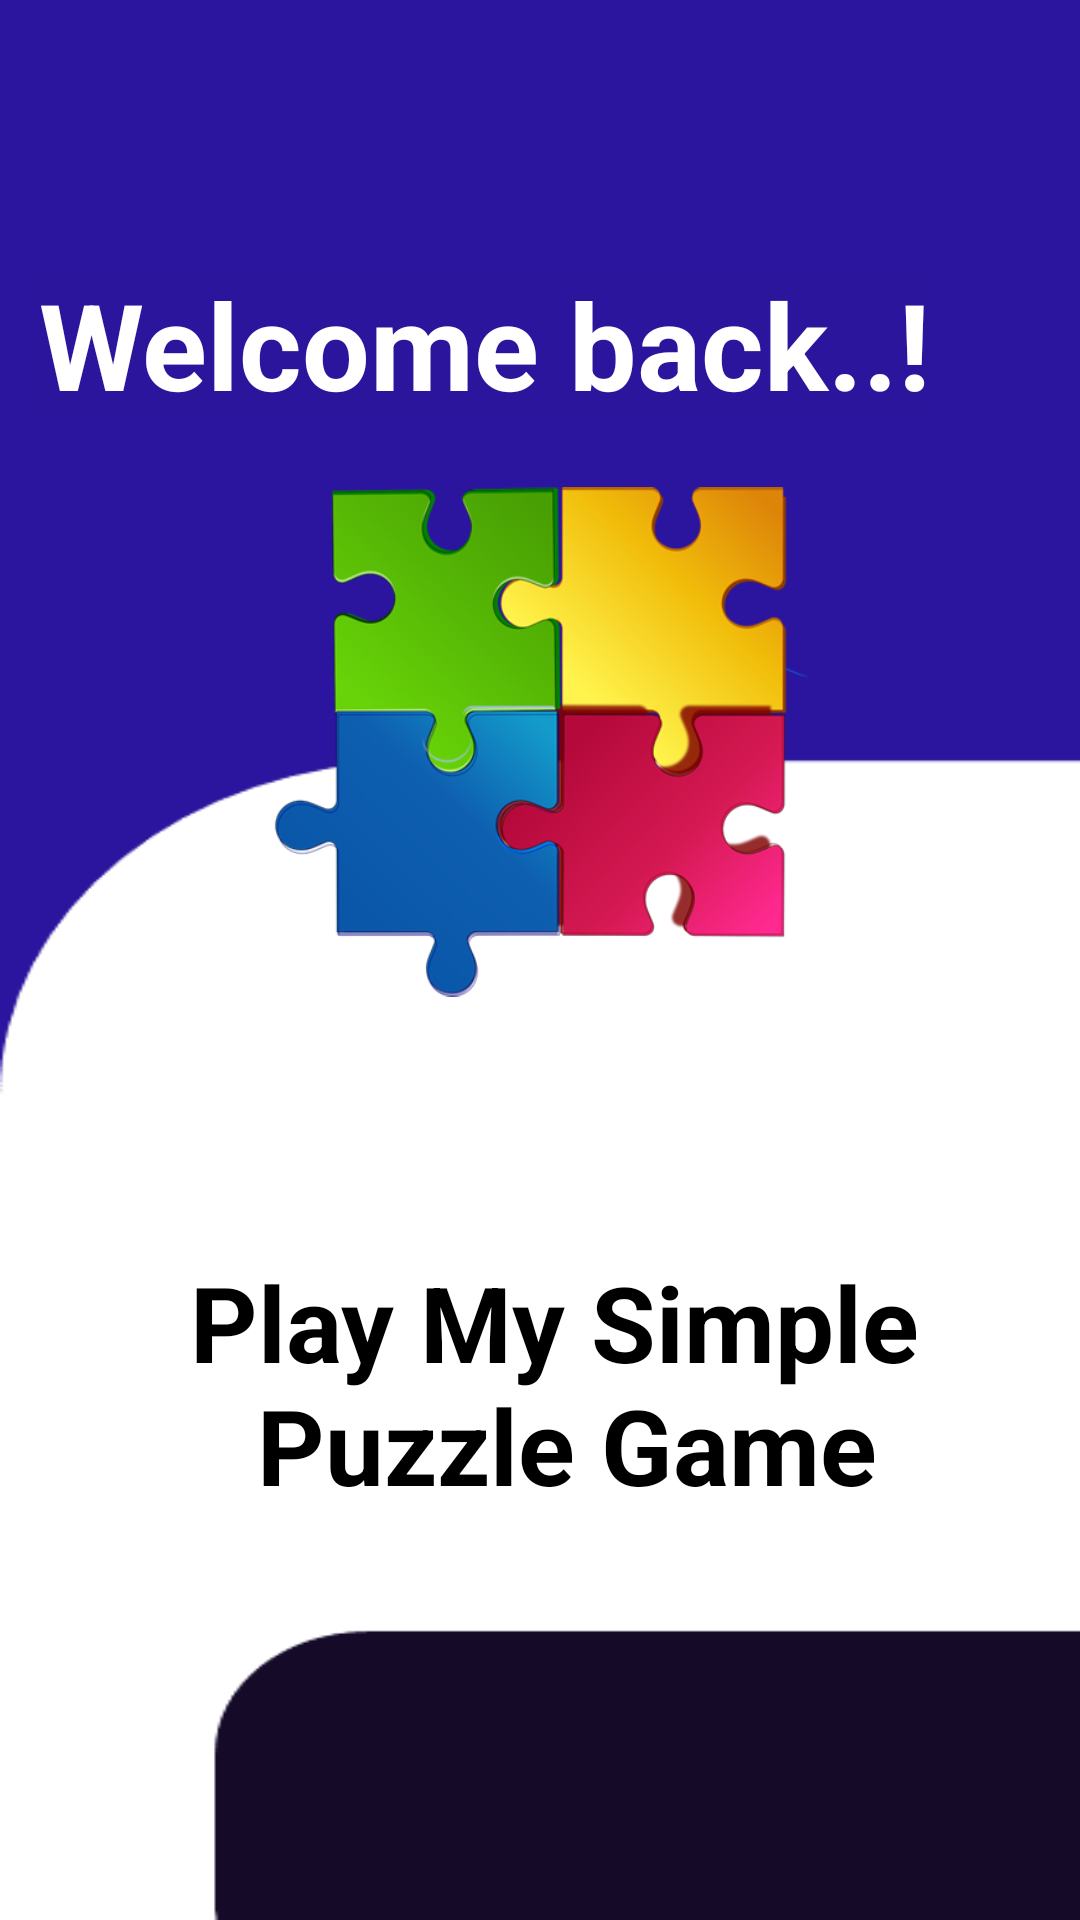

Android layout source for this screen:
<!-- AndroidManifest.xml: application theme Theme.Project30OfAndroidDev_ColorMyView -->
<!-- res/layout/activity_main.xml -->
<?xml version="1.0" encoding="utf-8"?>
<androidx.constraintlayout.widget.ConstraintLayout xmlns:android="http://schemas.android.com/apk/res/android"
    xmlns:app="http://schemas.android.com/apk/res-auto"
    xmlns:tools="http://schemas.android.com/tools"
    android:layout_width="match_parent"
    android:layout_height="match_parent"
    android:background="@drawable/splash_screen"
    tools:context=".MainActivity">

    <TextView
        android:id="@+id/textView3"
        style="@style/whiteBox"
        android:layout_width="wrap_content"
        android:layout_height="wrap_content"
        android:layout_marginStart="@dimen/margin_wide"
        android:layout_marginTop="88dp"
        android:layout_marginEnd="@dimen/margin_wide"
        android:background="#2B159D"
        android:gravity="center"
        android:text="@string/welcome_back"
        android:textColor="@color/white"
        android:textSize="40sp"
        app:layout_constraintEnd_toEndOf="parent"
        app:layout_constraintHorizontal_bias="0.203"
        app:layout_constraintStart_toStartOf="parent"
        app:layout_constraintTop_toTopOf="parent" />

    <TextView
        android:id="@+id/textView2"
        android:layout_width="wrap_content"
        android:layout_height="wrap_content"
        android:layout_marginTop="80dp"
        android:gravity="center"
        android:text="@string/play_my_simple_puzzle_game"
        android:textSize="35sp"
        android:textStyle="bold"
        android:textColor="@color/black"
        app:layout_constraintEnd_toEndOf="parent"
        app:layout_constraintHorizontal_bias="0.584"
        app:layout_constraintStart_toStartOf="parent"
        app:layout_constraintTop_toBottomOf="@+id/imageView3" />

    <ImageView
        android:id="@+id/imageView2"
        android:layout_width="200dp"
        android:layout_height="200dp"
        android:layout_marginTop="36dp"
        app:layout_constraintEnd_toEndOf="@+id/textView2"
        app:layout_constraintStart_toStartOf="@+id/textView2"
        app:layout_constraintTop_toBottomOf="@+id/textView2"
        app:srcCompat="@drawable/android_logo" />

    <TextView
        android:id="@+id/textView4"
        android:layout_width="wrap_content"
        android:layout_height="wrap_content"
        android:layout_marginTop="16dp"
        android:layout_marginBottom="16dp"
        android:text="@string/ritikcoder"
        android:textColor="@color/yellow"
        android:textSize="35sp"
        android:textStyle="bold|italic"
        app:layout_constraintBottom_toBottomOf="parent"
        app:layout_constraintEnd_toEndOf="parent"
        app:layout_constraintHorizontal_bias="0.648"
        app:layout_constraintStart_toStartOf="parent"
        app:layout_constraintTop_toBottomOf="@+id/imageView2"
        app:layout_constraintVertical_bias="0.602" />

    <ImageView
        android:id="@+id/imageView3"
        android:layout_width="180dp"
        android:layout_height="180dp"
        android:layout_marginTop="16dp"
        app:layout_constraintEnd_toEndOf="parent"
        app:layout_constraintStart_toStartOf="parent"
        app:layout_constraintTop_toBottomOf="@+id/textView3"
        app:srcCompat="@drawable/img_1" />

</androidx.constraintlayout.widget.ConstraintLayout>
<!-- resources referenced by this layout -->
<resources>
  <color name="black">#FF000000</color>
  <color name="white">#FFFFFFFF</color>
  <color name="yellow">#FFEB3B</color>
  <!-- drawable img_1: png bitmap (drawable, 82916 bytes) -->
  <!-- drawable splash_screen: png bitmap (drawable, 3967 bytes) -->
  <string name="play_my_simple_puzzle_game">Play My Simple \nPuzzle Game</string>
  <string name="ritikcoder">RitikCoder</string>
  <string name="welcome_back">Welcome back..!</string>
  <style name="whiteBox">
          <item name="android:background">@android:color/black</item>
          <item name="android:textAlignment">center</item>
          <item name="android:textSize">@dimen/box_text_size</item>
          <item name="android:textStyle">bold</item>
          <item name="android:textColor">@android:color/white</item>
          <item name="fontFamily">sans-serif</item>
      </style>
  <style name="Theme.Project30OfAndroidDev_ColorMyView" parent="Base.Theme.Project30OfAndroidDev_ColorMyView" />
  <style name="Base.Theme.Project30OfAndroidDev_ColorMyView" parent="Theme.Material3.DayNight.NoActionBar">
          
          
      </style>
</resources>
